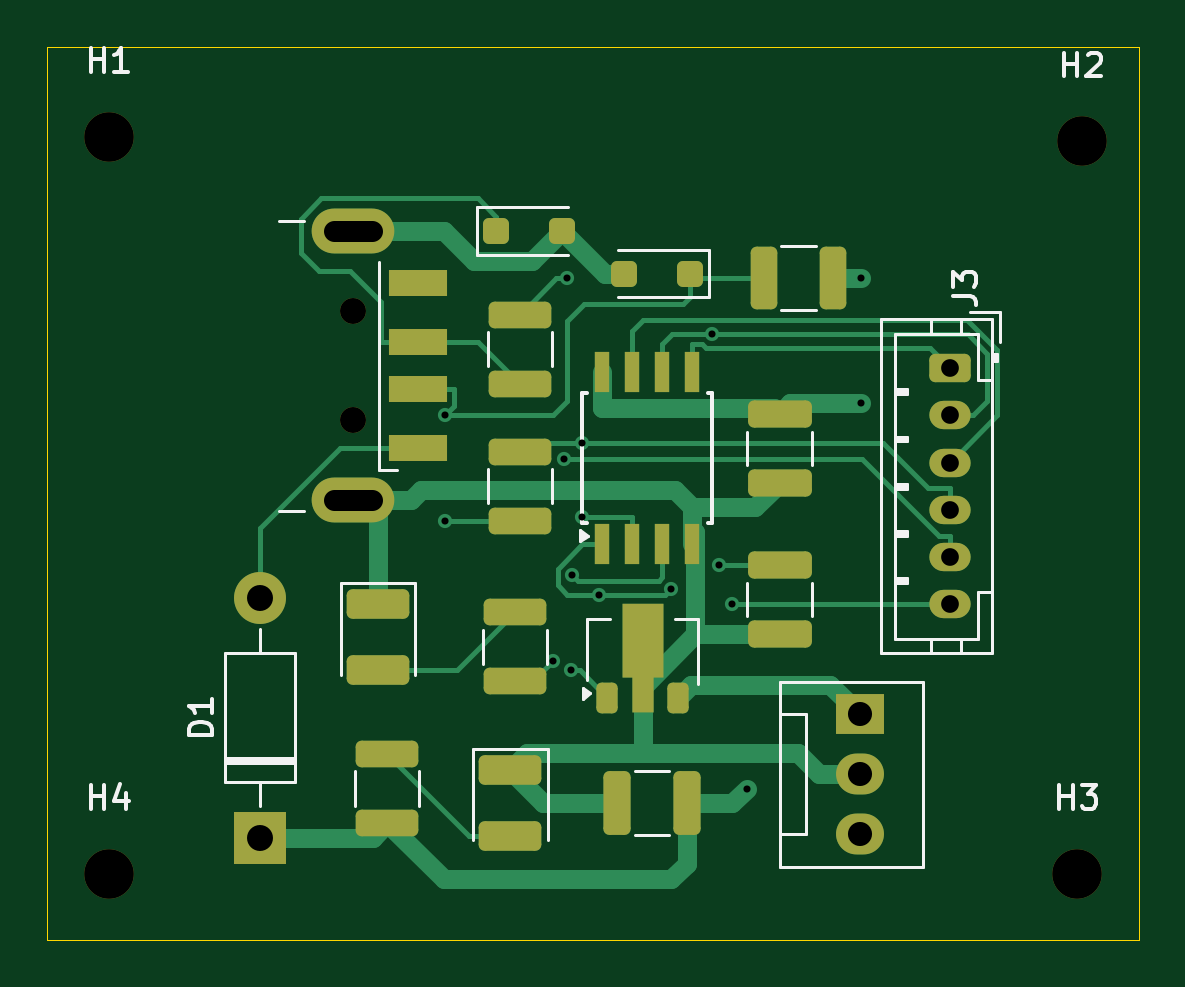
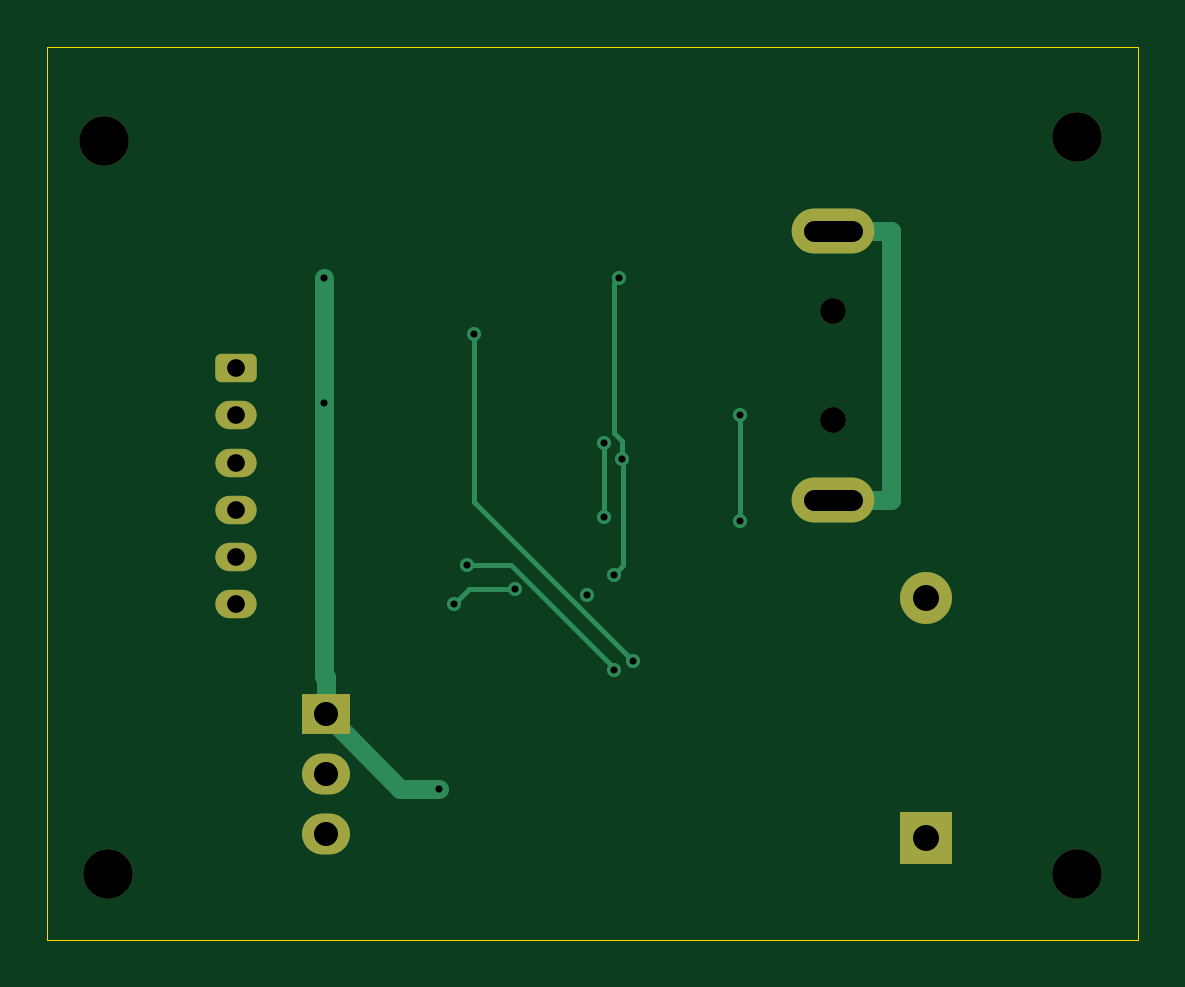
Circuit board: 11 layer files. Board 46.2 x 37.8 mm.
- bottom_copper: ATtiny85-B_Cu.gbr (4673 bytes)
- bottom_mask: ATtiny85-B_Mask.gbr (2054 bytes)
- paste: ATtiny85-B_Paste.gbr (466 bytes)
- bottom_silk: ATtiny85-B_Silkscreen.gbr (467 bytes)
- outline: ATtiny85-Edge_Cuts.gbr (629 bytes)
- top_copper: ATtiny85-F_Cu.gbr (14361 bytes)
- top_mask: ATtiny85-F_Mask.gbr (4574 bytes)
- paste: ATtiny85-F_Paste.gbr (3568 bytes)
- top_silk: ATtiny85-F_Silkscreen.gbr (10410 bytes)
- drill: ATtiny85-NPTH-drl.gbr (833 bytes)
- drill: ATtiny85-PTH-drl.gbr (1720 bytes)

=== bottom_copper: ATtiny85-B_Cu.gbr ===
%TF.GenerationSoftware,KiCad,Pcbnew,8.0.8*%
%TF.CreationDate,2025-06-30T12:26:25+05:30*%
%TF.ProjectId,ATtiny85,41547469-6e79-4383-952e-6b696361645f,rev?*%
%TF.SameCoordinates,Original*%
%TF.FileFunction,Copper,L2,Bot*%
%TF.FilePolarity,Positive*%
%FSLAX46Y46*%
G04 Gerber Fmt 4.6, Leading zero omitted, Abs format (unit mm)*
G04 Created by KiCad (PCBNEW 8.0.8) date 2025-06-30 12:26:25*
%MOMM*%
%LPD*%
G01*
G04 APERTURE LIST*
G04 Aperture macros list*
%AMRoundRect*
0 Rectangle with rounded corners*
0 $1 Rounding radius*
0 $2 $3 $4 $5 $6 $7 $8 $9 X,Y pos of 4 corners*
0 Add a 4 corners polygon primitive as box body*
4,1,4,$2,$3,$4,$5,$6,$7,$8,$9,$2,$3,0*
0 Add four circle primitives for the rounded corners*
1,1,$1+$1,$2,$3*
1,1,$1+$1,$4,$5*
1,1,$1+$1,$6,$7*
1,1,$1+$1,$8,$9*
0 Add four rect primitives between the rounded corners*
20,1,$1+$1,$2,$3,$4,$5,0*
20,1,$1+$1,$4,$5,$6,$7,0*
20,1,$1+$1,$6,$7,$8,$9,0*
20,1,$1+$1,$8,$9,$2,$3,0*%
G04 Aperture macros list end*
%TA.AperFunction,ComponentPad*%
%ADD10R,2.200000X2.200000*%
%TD*%
%TA.AperFunction,ComponentPad*%
%ADD11O,2.200000X2.200000*%
%TD*%
%TA.AperFunction,HeatsinkPad*%
%ADD12O,3.500000X1.900000*%
%TD*%
%TA.AperFunction,ComponentPad*%
%ADD13O,2.030000X1.730000*%
%TD*%
%TA.AperFunction,ComponentPad*%
%ADD14R,2.030000X1.730000*%
%TD*%
%TA.AperFunction,ComponentPad*%
%ADD15RoundRect,0.250000X-0.625000X0.350000X-0.625000X-0.350000X0.625000X-0.350000X0.625000X0.350000X0*%
%TD*%
%TA.AperFunction,ComponentPad*%
%ADD16O,1.750000X1.200000*%
%TD*%
%TA.AperFunction,ViaPad*%
%ADD17C,0.600000*%
%TD*%
%TA.AperFunction,Conductor*%
%ADD18C,0.800000*%
%TD*%
%TA.AperFunction,Conductor*%
%ADD19C,0.200000*%
%TD*%
G04 APERTURE END LIST*
D10*
%TO.P,D1,1,K*%
%TO.N,+5V*%
X115600000Y-92280000D03*
D11*
%TO.P,D1,2,A*%
%TO.N,Net-(D1-A)*%
X115600000Y-82120000D03*
%TD*%
D12*
%TO.P,J1,5,GND*%
%TO.N,GND*%
X119525000Y-78000000D03*
X119525000Y-66600000D03*
%TD*%
D13*
%TO.P,J2,3,Pin_3*%
%TO.N,VIN*%
X141000000Y-92140000D03*
%TO.P,J2,2,Pin_2*%
%TO.N,GND*%
X141000000Y-89600000D03*
D14*
%TO.P,J2,1,Pin_1*%
%TO.N,+5V*%
X141000000Y-87060000D03*
%TD*%
D15*
%TO.P,J3,1,Pin_1*%
%TO.N,Net-(J3-Pin_1)*%
X144800000Y-72400000D03*
D16*
%TO.P,J3,2,Pin_2*%
%TO.N,/MISO*%
X144800000Y-74400000D03*
%TO.P,J3,3,Pin_3*%
%TO.N,Net-(J3-Pin_3)*%
X144800000Y-76400000D03*
%TO.P,J3,4,Pin_4*%
%TO.N,/D-*%
X144800000Y-78400000D03*
%TO.P,J3,5,Pin_5*%
%TO.N,/D+*%
X144800000Y-80400000D03*
%TO.P,J3,6,Pin_6*%
%TO.N,Net-(J3-Pin_6)*%
X144800000Y-82400000D03*
%TD*%
D17*
%TO.N,+5V*%
X141053000Y-68600000D03*
X136200000Y-90200000D03*
X141053000Y-73899000D03*
%TO.N,Net-(U2-IN)*%
X135026600Y-80725000D03*
X128787600Y-85197000D03*
%TO.N,Net-(D2-K)*%
X123455800Y-78862500D03*
X123455800Y-74372700D03*
%TO.N,/MISO*%
X128002800Y-84786600D03*
X134722200Y-70963300D03*
%TO.N,Net-(J3-Pin_6)*%
X129940872Y-82000000D03*
X135579800Y-82400000D03*
X132995400Y-81752400D03*
%TO.N,/D+*%
X128600000Y-68600000D03*
X128455200Y-76230600D03*
X128800000Y-81152400D03*
%TO.N,/D-*%
X129218800Y-78698300D03*
X129218800Y-75563400D03*
%TD*%
D18*
%TO.N,+5V*%
X141000000Y-85493300D02*
X141053000Y-85440300D01*
X137860000Y-90200000D02*
X141000000Y-87060000D01*
X141053000Y-73899000D02*
X141053000Y-68600000D01*
X141000000Y-87060000D02*
X141000000Y-85493300D01*
X136200000Y-90200000D02*
X137860000Y-90200000D01*
X141053000Y-85440300D02*
X141053000Y-73899000D01*
%TO.N,GND*%
X119525000Y-78000000D02*
X117073300Y-78000000D01*
X119525000Y-66600000D02*
X117073300Y-66600000D01*
X117073300Y-66600000D02*
X117073300Y-78000000D01*
D19*
%TO.N,Net-(U2-IN)*%
X133172000Y-80725000D02*
X135026600Y-80725000D01*
X128787600Y-85109400D02*
X133172000Y-80725000D01*
X128787600Y-85197000D02*
X128787600Y-85109400D01*
%TO.N,Net-(D2-K)*%
X123455800Y-74372700D02*
X123455800Y-78862500D01*
%TO.N,/MISO*%
X134722200Y-78067200D02*
X128002800Y-84786600D01*
X134722200Y-70963300D02*
X134722200Y-78067200D01*
%TO.N,Net-(J3-Pin_6)*%
X135579800Y-82400000D02*
X134932200Y-81752400D01*
X134932200Y-81752400D02*
X132995400Y-81752400D01*
X129940872Y-82000000D02*
X130000000Y-81940872D01*
%TO.N,/D+*%
X128800000Y-68800000D02*
X128800000Y-75133671D01*
X128800000Y-75133671D02*
X128455200Y-75478471D01*
X128400000Y-76230600D02*
X128455200Y-76230600D01*
X128600000Y-68600000D02*
X128800000Y-68800000D01*
X128400000Y-80752400D02*
X128400000Y-76230600D01*
X128800000Y-81152400D02*
X128400000Y-80752400D01*
X128455200Y-75478471D02*
X128455200Y-76230600D01*
%TO.N,/D-*%
X129218800Y-75563400D02*
X129218800Y-78698300D01*
%TD*%
M02*

=== bottom_mask: ATtiny85-B_Mask.gbr (2054 bytes, source withheld) ===
=== paste: ATtiny85-B_Paste.gbr ===
%TF.GenerationSoftware,KiCad,Pcbnew,8.0.8*%
%TF.CreationDate,2025-06-30T12:26:25+05:30*%
%TF.ProjectId,ATtiny85,41547469-6e79-4383-952e-6b696361645f,rev?*%
%TF.SameCoordinates,Original*%
%TF.FileFunction,Paste,Bot*%
%TF.FilePolarity,Positive*%
%FSLAX46Y46*%
G04 Gerber Fmt 4.6, Leading zero omitted, Abs format (unit mm)*
G04 Created by KiCad (PCBNEW 8.0.8) date 2025-06-30 12:26:25*
%MOMM*%
%LPD*%
G01*
G04 APERTURE LIST*
G04 APERTURE END LIST*
M02*

=== bottom_silk: ATtiny85-B_Silkscreen.gbr ===
%TF.GenerationSoftware,KiCad,Pcbnew,8.0.8*%
%TF.CreationDate,2025-06-30T12:26:25+05:30*%
%TF.ProjectId,ATtiny85,41547469-6e79-4383-952e-6b696361645f,rev?*%
%TF.SameCoordinates,Original*%
%TF.FileFunction,Legend,Bot*%
%TF.FilePolarity,Positive*%
%FSLAX46Y46*%
G04 Gerber Fmt 4.6, Leading zero omitted, Abs format (unit mm)*
G04 Created by KiCad (PCBNEW 8.0.8) date 2025-06-30 12:26:25*
%MOMM*%
%LPD*%
G01*
G04 APERTURE LIST*
G04 APERTURE END LIST*
M02*

=== outline: ATtiny85-Edge_Cuts.gbr ===
%TF.GenerationSoftware,KiCad,Pcbnew,8.0.8*%
%TF.CreationDate,2025-06-30T12:26:25+05:30*%
%TF.ProjectId,ATtiny85,41547469-6e79-4383-952e-6b696361645f,rev?*%
%TF.SameCoordinates,Original*%
%TF.FileFunction,Profile,NP*%
%FSLAX46Y46*%
G04 Gerber Fmt 4.6, Leading zero omitted, Abs format (unit mm)*
G04 Created by KiCad (PCBNEW 8.0.8) date 2025-06-30 12:26:25*
%MOMM*%
%LPD*%
G01*
G04 APERTURE LIST*
%TA.AperFunction,Profile*%
%ADD10C,0.050000*%
%TD*%
G04 APERTURE END LIST*
D10*
X106600000Y-58800000D02*
X152800000Y-58800000D01*
X152800000Y-96600000D01*
X106600000Y-96600000D01*
X106600000Y-58800000D01*
M02*

=== top_copper: ATtiny85-F_Cu.gbr (14361 bytes, source omitted) ===
=== top_mask: ATtiny85-F_Mask.gbr ===
%TF.GenerationSoftware,KiCad,Pcbnew,8.0.8*%
%TF.CreationDate,2025-06-30T12:26:25+05:30*%
%TF.ProjectId,ATtiny85,41547469-6e79-4383-952e-6b696361645f,rev?*%
%TF.SameCoordinates,Original*%
%TF.FileFunction,Soldermask,Top*%
%TF.FilePolarity,Negative*%
%FSLAX46Y46*%
G04 Gerber Fmt 4.6, Leading zero omitted, Abs format (unit mm)*
G04 Created by KiCad (PCBNEW 8.0.8) date 2025-06-30 12:26:25*
%MOMM*%
%LPD*%
G01*
G04 APERTURE LIST*
G04 Aperture macros list*
%AMRoundRect*
0 Rectangle with rounded corners*
0 $1 Rounding radius*
0 $2 $3 $4 $5 $6 $7 $8 $9 X,Y pos of 4 corners*
0 Add a 4 corners polygon primitive as box body*
4,1,4,$2,$3,$4,$5,$6,$7,$8,$9,$2,$3,0*
0 Add four circle primitives for the rounded corners*
1,1,$1+$1,$2,$3*
1,1,$1+$1,$4,$5*
1,1,$1+$1,$6,$7*
1,1,$1+$1,$8,$9*
0 Add four rect primitives between the rounded corners*
20,1,$1+$1,$2,$3,$4,$5,0*
20,1,$1+$1,$4,$5,$6,$7,0*
20,1,$1+$1,$6,$7,$8,$9,0*
20,1,$1+$1,$8,$9,$2,$3,0*%
%AMFreePoly0*
4,1,9,3.862500,-0.866500,0.737500,-0.866500,0.737500,-0.450000,-0.737500,-0.450000,-0.737500,0.450000,0.737500,0.450000,0.737500,0.866500,3.862500,0.866500,3.862500,-0.866500,3.862500,-0.866500,$1*%
G04 Aperture macros list end*
%ADD10C,2.100000*%
%ADD11RoundRect,0.250000X-1.075000X0.312500X-1.075000X-0.312500X1.075000X-0.312500X1.075000X0.312500X0*%
%ADD12R,2.200000X2.200000*%
%ADD13O,2.200000X2.200000*%
%ADD14RoundRect,0.250000X-1.075000X0.375000X-1.075000X-0.375000X1.075000X-0.375000X1.075000X0.375000X0*%
%ADD15RoundRect,0.250000X0.300000X0.300000X-0.300000X0.300000X-0.300000X-0.300000X0.300000X-0.300000X0*%
%ADD16RoundRect,0.250000X0.325000X1.100000X-0.325000X1.100000X-0.325000X-1.100000X0.325000X-1.100000X0*%
%ADD17C,1.100000*%
%ADD18R,2.500000X1.100000*%
%ADD19O,3.500000X1.900000*%
%ADD20RoundRect,0.225000X0.225000X-0.425000X0.225000X0.425000X-0.225000X0.425000X-0.225000X-0.425000X0*%
%ADD21FreePoly0,90.000000*%
%ADD22O,2.030000X1.730000*%
%ADD23R,2.030000X1.730000*%
%ADD24RoundRect,0.250000X-1.100000X0.325000X-1.100000X-0.325000X1.100000X-0.325000X1.100000X0.325000X0*%
%ADD25RoundRect,0.250000X-0.300000X-0.300000X0.300000X-0.300000X0.300000X0.300000X-0.300000X0.300000X0*%
%ADD26RoundRect,0.250000X0.312500X1.075000X-0.312500X1.075000X-0.312500X-1.075000X0.312500X-1.075000X0*%
%ADD27RoundRect,0.250000X-0.625000X0.350000X-0.625000X-0.350000X0.625000X-0.350000X0.625000X0.350000X0*%
%ADD28O,1.750000X1.200000*%
%ADD29R,0.650000X1.700000*%
G04 APERTURE END LIST*
D10*
%TO.C,H4*%
X109200000Y-93800000D03*
%TD*%
%TO.C,H3*%
X150200000Y-93800000D03*
%TD*%
%TO.C,H2*%
X150400000Y-62800000D03*
%TD*%
%TO.C,H1*%
X109200000Y-62600000D03*
%TD*%
D11*
%TO.C,R5*%
X126400000Y-82737500D03*
X126400000Y-85662500D03*
%TD*%
%TO.C,R2*%
X126600000Y-75937500D03*
X126600000Y-78862500D03*
%TD*%
D12*
%TO.C,D1*%
X115600000Y-92280000D03*
D13*
X115600000Y-82120000D03*
%TD*%
D14*
%TO.C,D4*%
X126200000Y-89400000D03*
X126200000Y-92200000D03*
%TD*%
D15*
%TO.C,D2*%
X133800000Y-68400000D03*
X131000000Y-68400000D03*
%TD*%
D16*
%TO.C,C1*%
X133675000Y-90800000D03*
X130725000Y-90800000D03*
%TD*%
D17*
%TO.C,J1*%
X119525000Y-74600000D03*
X119525000Y-70000000D03*
D18*
X122275000Y-75800000D03*
X122275000Y-73300000D03*
X122275000Y-71300000D03*
X122275000Y-68800000D03*
D19*
X119525000Y-78000000D03*
X119525000Y-66600000D03*
%TD*%
D11*
%TO.C,R3*%
X126600000Y-70137500D03*
X126600000Y-73062500D03*
%TD*%
D20*
%TO.C,U2*%
X130300000Y-86350000D03*
D21*
X131800000Y-86262500D03*
D20*
X133300000Y-86350000D03*
%TD*%
D14*
%TO.C,D5*%
X120600000Y-82400000D03*
X120600000Y-85200000D03*
%TD*%
D22*
%TO.C,J2*%
X141000000Y-92140000D03*
X141000000Y-89600000D03*
D23*
X141000000Y-87060000D03*
%TD*%
D24*
%TO.C,C3*%
X137600000Y-80725000D03*
X137600000Y-83675000D03*
%TD*%
%TO.C,C2*%
X137600000Y-74325000D03*
X137600000Y-77275000D03*
%TD*%
D25*
%TO.C,D3*%
X125600000Y-66600000D03*
X128400000Y-66600000D03*
%TD*%
D11*
%TO.C,R4*%
X121000000Y-88737500D03*
X121000000Y-91662500D03*
%TD*%
D26*
%TO.C,R1*%
X139862500Y-68600000D03*
X136937500Y-68600000D03*
%TD*%
D27*
%TO.C,J3*%
X144800000Y-72400000D03*
D28*
X144800000Y-74400000D03*
X144800000Y-76400000D03*
X144800000Y-78400000D03*
X144800000Y-80400000D03*
X144800000Y-82400000D03*
%TD*%
D29*
%TO.C,U1*%
X130095000Y-79850000D03*
X131365000Y-79850000D03*
X132635000Y-79850000D03*
X133905000Y-79850000D03*
X133905000Y-72550000D03*
X132635000Y-72550000D03*
X131365000Y-72550000D03*
X130095000Y-72550000D03*
%TD*%
M02*

=== paste: ATtiny85-F_Paste.gbr (3568 bytes, source withheld) ===
=== top_silk: ATtiny85-F_Silkscreen.gbr (10410 bytes, source omitted) ===
=== drill: ATtiny85-NPTH-drl.gbr ===
%TF.GenerationSoftware,KiCad,Pcbnew,8.0.8*%
%TF.CreationDate,2025-06-30T12:25:28+05:30*%
%TF.ProjectId,ATtiny85,41547469-6e79-4383-952e-6b696361645f,rev?*%
%TF.SameCoordinates,Original*%
%TF.FileFunction,NonPlated,1,2,NPTH,Drill*%
%TF.FilePolarity,Positive*%
%FSLAX46Y46*%
G04 Gerber Fmt 4.6, Leading zero omitted, Abs format (unit mm)*
G04 Created by KiCad (PCBNEW 8.0.8) date 2025-06-30 12:25:28*
%MOMM*%
%LPD*%
G01*
G04 APERTURE LIST*
%TA.AperFunction,ComponentDrill*%
%ADD10C,1.100000*%
%TD*%
%TA.AperFunction,ComponentDrill*%
%ADD11C,2.100000*%
%TD*%
G04 APERTURE END LIST*
D10*
%TO.C,J1*%
X119525000Y-70000000D03*
X119525000Y-74600000D03*
D11*
%TO.C,H1*%
X109200000Y-62600000D03*
%TO.C,H4*%
X109200000Y-93800000D03*
%TO.C,H3*%
X150200000Y-93800000D03*
%TO.C,H2*%
X150400000Y-62800000D03*
M02*

=== drill: ATtiny85-PTH-drl.gbr ===
%TF.GenerationSoftware,KiCad,Pcbnew,8.0.8*%
%TF.CreationDate,2025-06-30T12:25:28+05:30*%
%TF.ProjectId,ATtiny85,41547469-6e79-4383-952e-6b696361645f,rev?*%
%TF.SameCoordinates,Original*%
%TF.FileFunction,Plated,1,2,PTH,Mixed*%
%TF.FilePolarity,Positive*%
%FSLAX46Y46*%
G04 Gerber Fmt 4.6, Leading zero omitted, Abs format (unit mm)*
G04 Created by KiCad (PCBNEW 8.0.8) date 2025-06-30 12:25:28*
%MOMM*%
%LPD*%
G01*
G04 APERTURE LIST*
%TA.AperFunction,ViaDrill*%
%ADD10C,0.300000*%
%TD*%
%TA.AperFunction,ComponentDrill*%
%ADD11C,0.750000*%
%TD*%
G04 aperture for slot hole*
%TA.AperFunction,ComponentDrill*%
%ADD12C,0.900000*%
%TD*%
%TA.AperFunction,ComponentDrill*%
%ADD13C,1.020000*%
%TD*%
%TA.AperFunction,ComponentDrill*%
%ADD14C,1.100000*%
%TD*%
G04 APERTURE END LIST*
D10*
X123455800Y-74372700D03*
X123455800Y-78862500D03*
X128002800Y-84786600D03*
X128455200Y-76230600D03*
X128600000Y-68600000D03*
X128787600Y-85197000D03*
X128800000Y-81152400D03*
X129218800Y-75563400D03*
X129218800Y-78698300D03*
X129940872Y-82000000D03*
X132995400Y-81752400D03*
X134722200Y-70963300D03*
X135026600Y-80725000D03*
X135579800Y-82400000D03*
X136200000Y-90200000D03*
X141053000Y-68600000D03*
X141053000Y-73899000D03*
D11*
%TO.C,J3*%
X144800000Y-72400000D03*
X144800000Y-74400000D03*
X144800000Y-76400000D03*
X144800000Y-78400000D03*
X144800000Y-80400000D03*
X144800000Y-82400000D03*
D12*
%TO.C,J1*%
X118725000Y-66600000D02*
X120325000Y-66600000D01*
X118725000Y-78000000D02*
X120325000Y-78000000D01*
D13*
%TO.C,J2*%
X141000000Y-87060000D03*
X141000000Y-89600000D03*
X141000000Y-92140000D03*
D14*
%TO.C,D1*%
X115600000Y-82120000D03*
X115600000Y-92280000D03*
M02*

